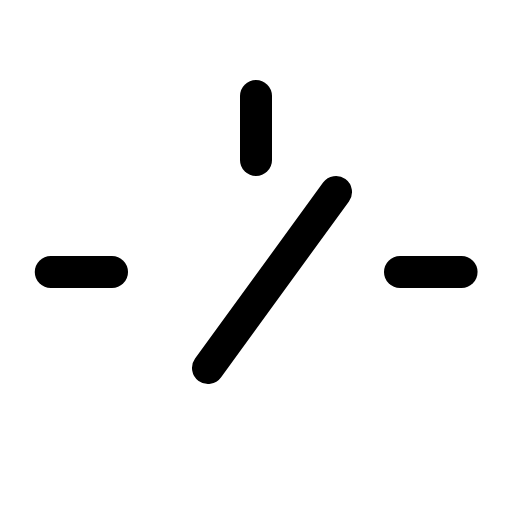
t = 0.00 s
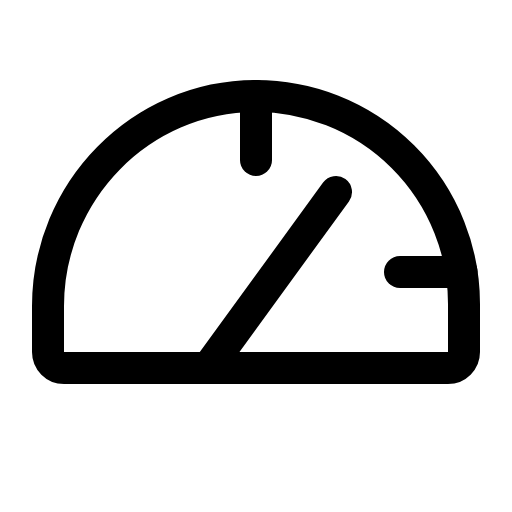
t = 1.20 s
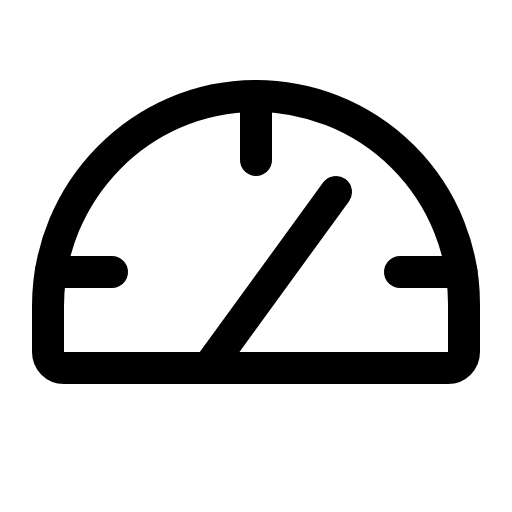
t = 1.58 s
t = 1.95 s: frame unchanged from t = 1.58 s, image omitted
t = 2.33 s: frame unchanged from t = 1.58 s, image omitted

The animated SVG that drew these frames (rendered in a browser with its animation timeline set to each time). Animation: 1 CSS @keyframes rule; one cycle of 2.70 s, repeats indefinitely.

<svg xmlns="http://www.w3.org/2000/svg" viewBox="0 0 256 256">
  <style>
    .draw-line {
      stroke-dasharray: 2000;
      stroke-dashoffset: 0;
    }
    svg:hover .draw-line {
      animation: phosphor-draw-in 1.5s ease-in-out infinite;
    }
    @keyframes phosphor-draw-in {
      0%   { stroke-dashoffset: 2000; }
      100% { stroke-dashoffset: 0; }
    }
  </style><rect width="256" height="256" fill="none"/><path d="M24,176V153.13C24,95.65,70.15,48.2,127.63,48A104,104,0,0,1,232,152v24a8,8,0,0,1-8,8H32A8,8,0,0,1,24,176Z" fill="none" stroke="currentColor" stroke-linecap="round" stroke-linejoin="round" stroke-width="16" class="draw-line" pathLength="1" style="animation-delay: 0s"/><line x1="128" y1="48" x2="128" y2="80" fill="none" stroke="currentColor" stroke-linecap="round" stroke-linejoin="round" stroke-width="16" class="draw-line" pathLength="1" style="animation-delay: 0.3s"/><line x1="104" y1="184" x2="168" y2="96" fill="none" stroke="currentColor" stroke-linecap="round" stroke-linejoin="round" stroke-width="16" class="draw-line" pathLength="1" style="animation-delay: 0.6s"/><line x1="200" y1="136" x2="230.78" y2="136" fill="none" stroke="currentColor" stroke-linecap="round" stroke-linejoin="round" stroke-width="16" class="draw-line" pathLength="1" style="animation-delay: 0.9s"/><line x1="25.39" y1="136" x2="56" y2="136" fill="none" stroke="currentColor" stroke-linecap="round" stroke-linejoin="round" stroke-width="16" class="draw-line" pathLength="1" style="animation-delay: 1.2s"/></svg>
